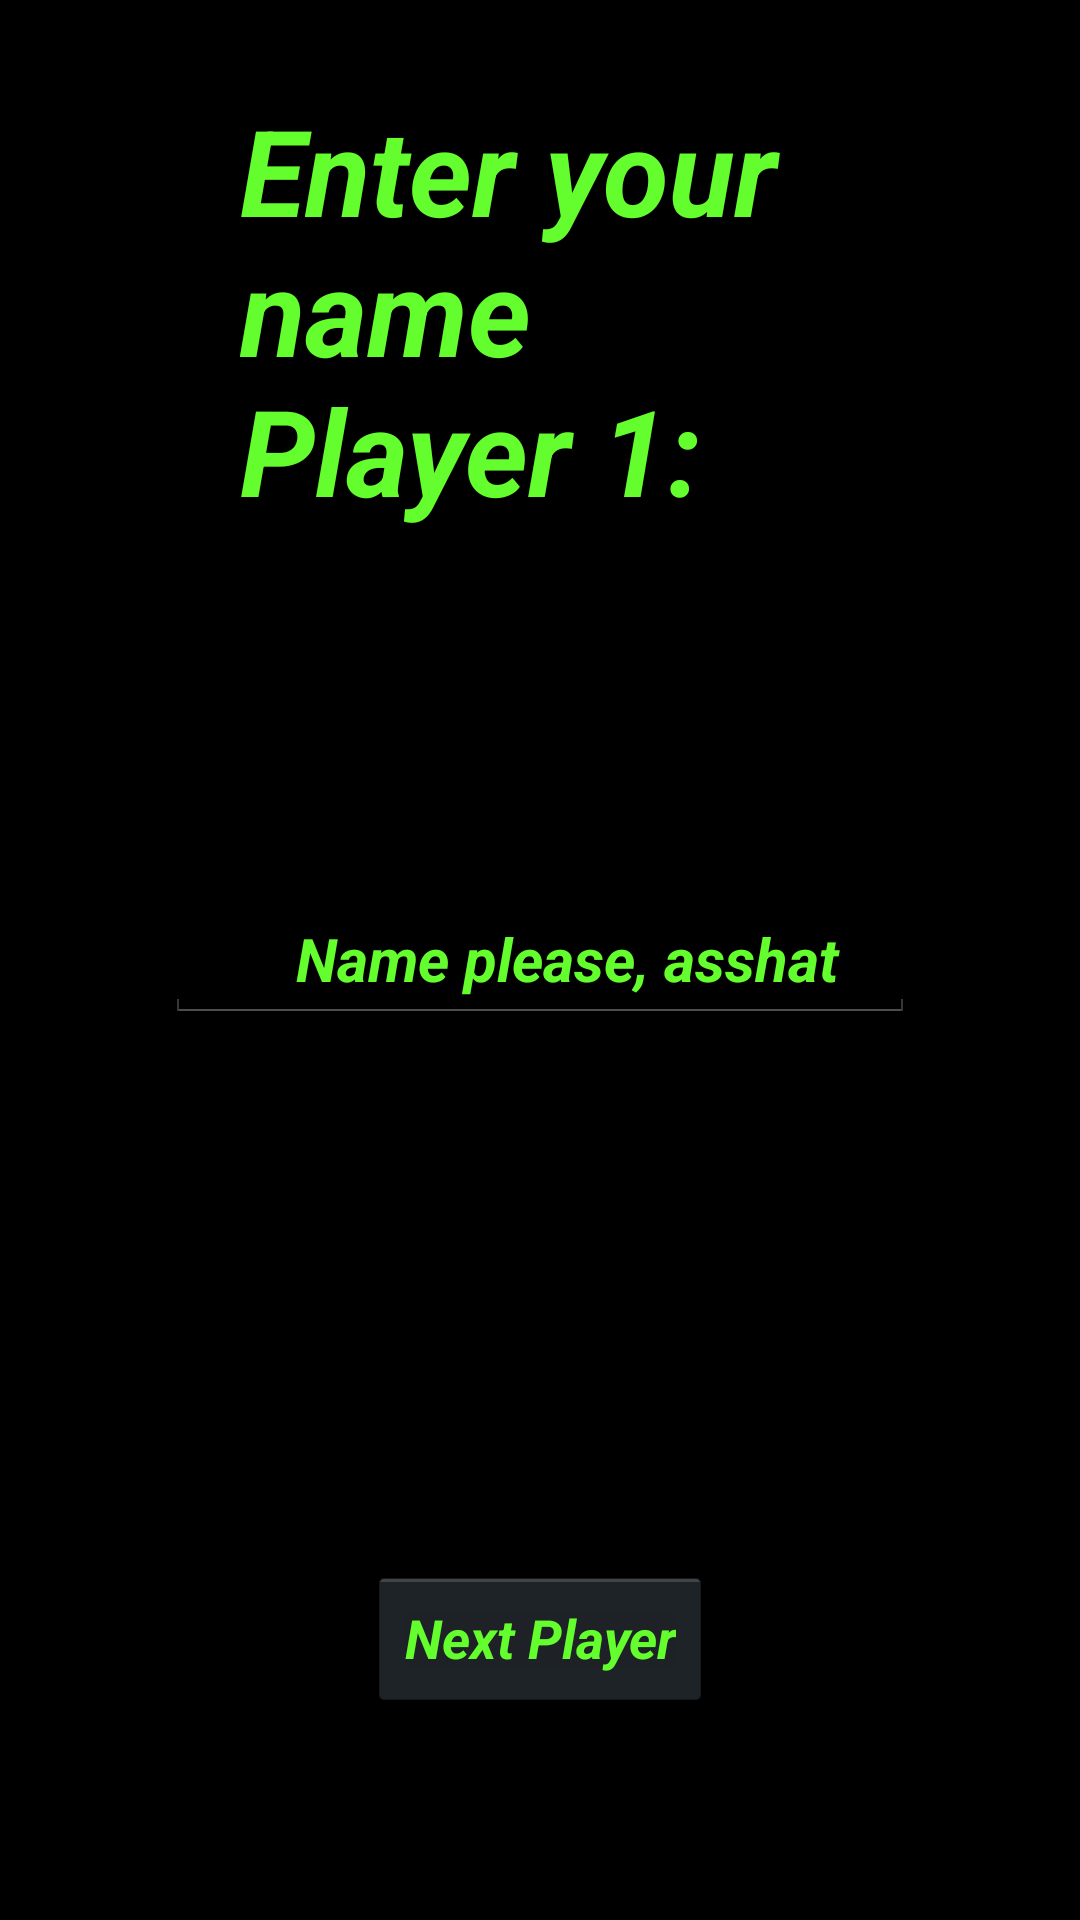

Reconstruct the res/layout file that produces this screen, plus the resources it refers to.
<!-- AndroidManifest.xml: application theme AppTheme -->
<!-- res/layout/activity_name.xml -->
<RelativeLayout xmlns:android="http://schemas.android.com/apk/res/android"
    xmlns:tools="http://schemas.android.com/tools" android:layout_width="match_parent"
    android:layout_height="match_parent" android:paddingLeft="@dimen/activity_horizontal_margin"
    android:paddingRight="@dimen/activity_horizontal_margin"
    android:paddingTop="@dimen/activity_vertical_margin"
    android:paddingBottom="@dimen/activity_vertical_margin"
    tools:context="edu.elon.cs.pictionairy.NameActivity">

    <TextView android:text="Enter your name Player 1:"
        android:layout_width="wrap_content"
        android:layout_height="wrap_content"
        android:id="@+id/name0"
        android:width="200dp"
        android:textSize="40dp"
        android:textStyle="bold|italic"
        android:textColor="#64FE2E"
        android:layout_alignParentTop="true"
        android:layout_centerHorizontal="true"
        android:layout_marginTop="30dp" />

    <EditText
        android:layout_width="wrap_content"
        android:layout_height="wrap_content"
        android:id="@+id/player1_name"
        android:layout_centerVertical="true"
        android:layout_centerHorizontal="true"
        android:width="250dp"
        android:textColor="#64FE2E"
        android:textStyle="bold|italic"
        android:textSize="20dp"
        android:textAlignment="center"
        android:paddingLeft="30dp"
        android:hint="@string/namehint"
        android:textColorHint="#64FE2E" />

    <Button
        android:layout_width="wrap_content"
        android:layout_height="wrap_content"
        android:text="Next Player"
        android:id="@+id/nextplayerbutton"
        android:textColor="#64FE2E"
        android:layout_alignParentBottom="true"
        android:layout_centerHorizontal="true"
        android:layout_marginBottom="70dp"
        android:textStyle="bold|italic"
        android:onClick="nextplayer"/>

</RelativeLayout>
<!-- resources referenced by this layout -->
<resources>
  <string name="namehint">Name please, asshat</string>
  <style name="AppTheme" parent="android:Theme.Holo">
          <item name="android:windowNoTitle">true</item>
          <item name="android:windowFullscreen">true</item>
          
      </style>
</resources>
